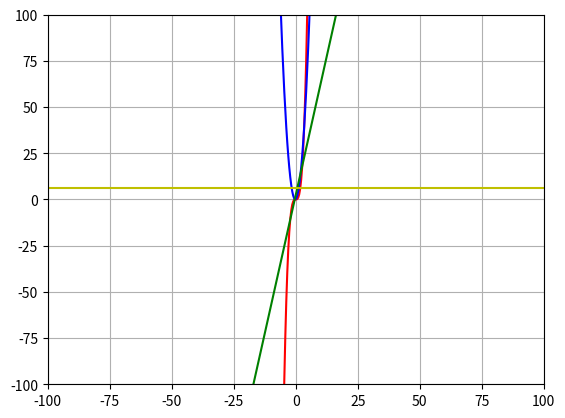

The script that saved this image:
import matplotlib.pyplot as plt
import numpy as np
import random
import math

X_MIN = -100
X_MAX = 100
POINTS = 500
Ratio = (max(X_MIN,X_MAX)-min(X_MIN,X_MAX))/POINTS

def f(x):
    ans = x**3
    return ans

# fprime[499] = (f(100+Ratio)-f(100))/Ratio

def derivf(x):
    return (f(x+Ratio)-f(x))/Ratio

def derivderivf(x):
    return (derivf(x+Ratio)-derivf(x))/Ratio

def derivderivderivf(x):
    return (derivderivf(x+Ratio)-derivderivf(x))/Ratio

axx = np.linspace(X_MIN,X_MAX,POINTS)
# axy = f(axx)
axy = f(axx)
fprime = derivf(axx)
fprimeprime = derivderivf(axx)
fprimeprimeprime = derivderivderivf(axx)
plt.plot(axx,axy,'r-')
plt.plot(axx,fprime,'b-')
plt.plot(axx,fprimeprime,'g-')
plt.plot(axx,fprimeprimeprime,'y-')
plt.grid()
plt.xlim(-100, 100)
plt.ylim(-100, 100)
plt.show()
